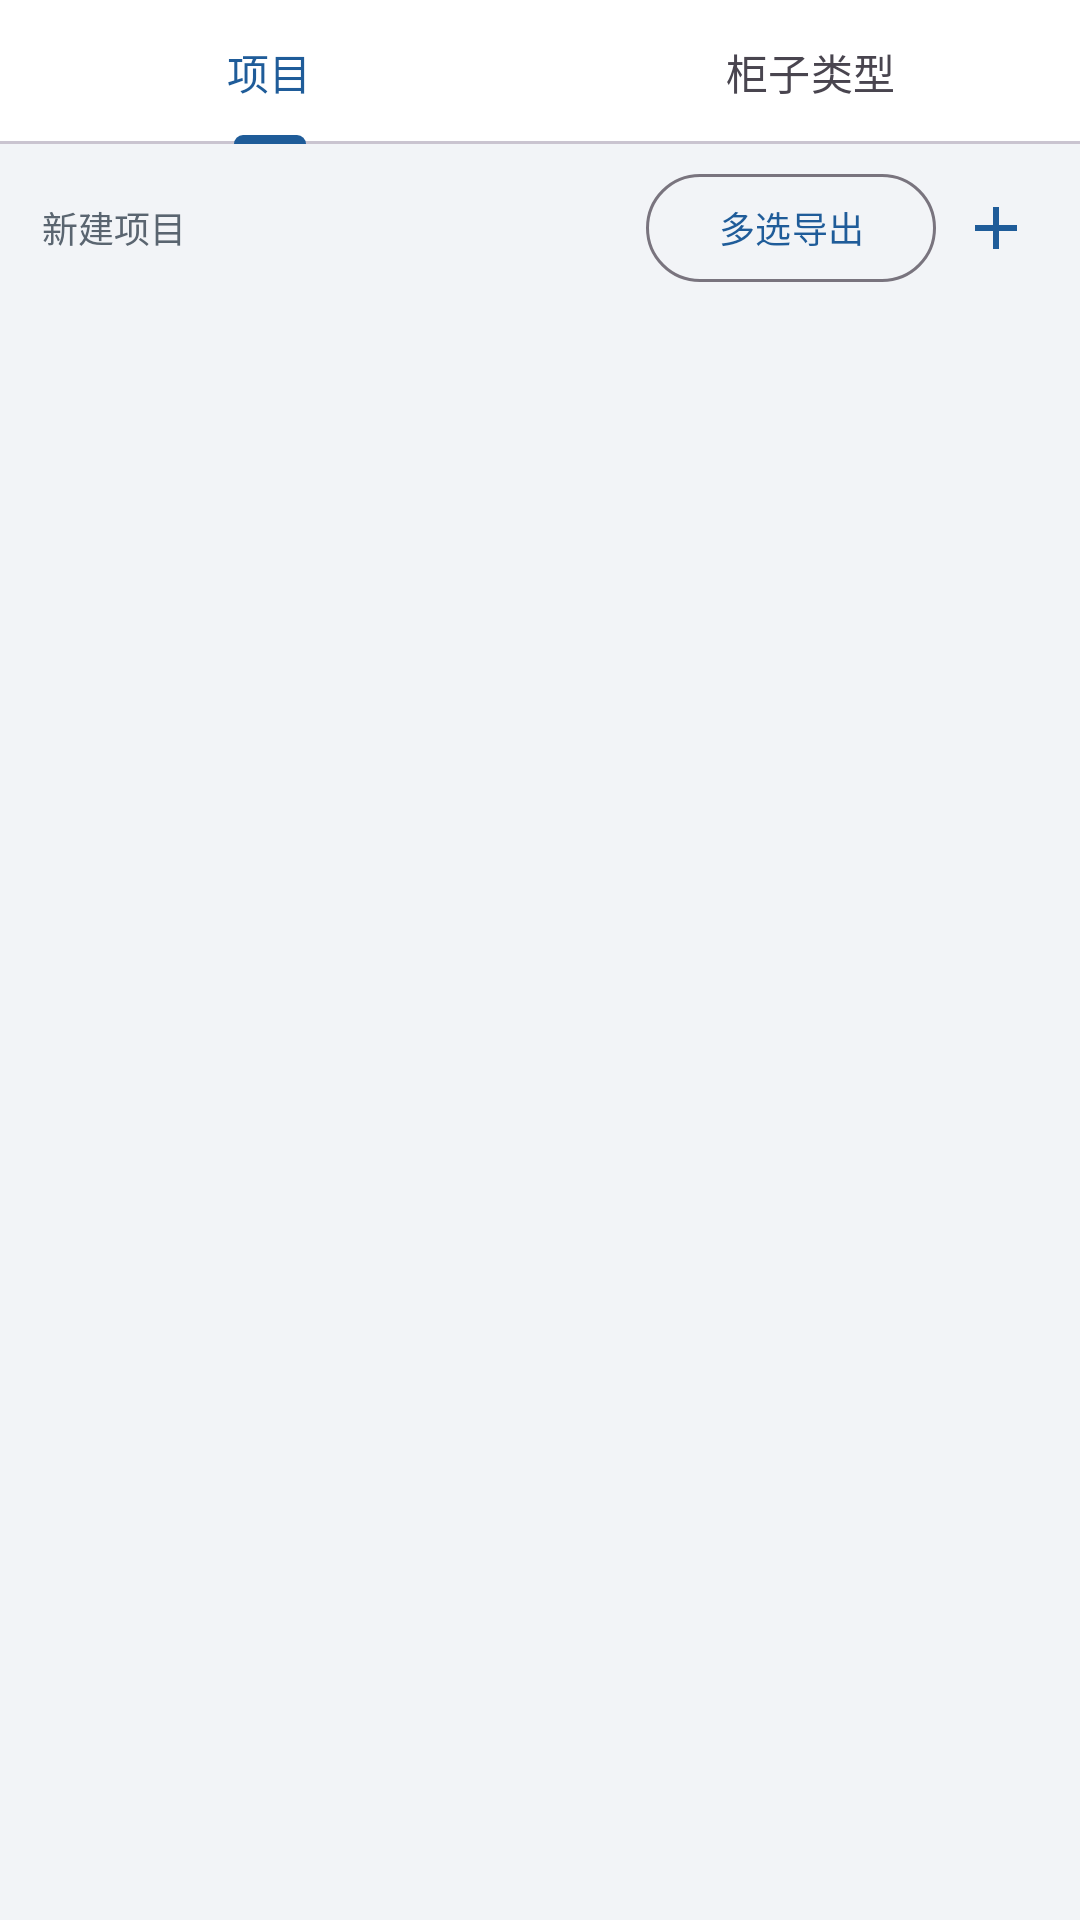

Reconstruct the res/layout file that produces this screen, plus the resources it refers to.
<!-- AndroidManifest.xml: application theme Theme.App -->
<!-- res/layout/fragment_device.xml -->
<?xml version="1.0" encoding="utf-8"?>
<LinearLayout xmlns:android="http://schemas.android.com/apk/res/android"
    xmlns:app="http://schemas.android.com/apk/res-auto"
    android:layout_width="match_parent"
    android:layout_height="match_parent"
    android:orientation="vertical">

    <com.google.android.material.tabs.TabLayout
        android:id="@+id/tabs"
        android:layout_width="match_parent"
        android:layout_height="wrap_content"
        app:tabGravity="fill"
        app:tabMode="fixed">

        <com.google.android.material.tabs.TabItem
            android:layout_width="wrap_content"
            android:layout_height="wrap_content"
            android:text="@string/device_tab_projects" />

        <com.google.android.material.tabs.TabItem
            android:layout_width="wrap_content"
            android:layout_height="wrap_content"
            android:text="@string/device_tab_types" />
    </com.google.android.material.tabs.TabLayout>

    <FrameLayout
        android:layout_width="match_parent"
        android:layout_height="0dp"
        android:layout_weight="1">

        
        <LinearLayout
            android:id="@+id/page_projects"
            android:layout_width="match_parent"
            android:layout_height="match_parent"
            android:orientation="vertical">

            <LinearLayout
                android:layout_width="match_parent"
                android:layout_height="wrap_content"
                android:gravity="center_vertical"
                android:orientation="horizontal"
                android:paddingStart="14dp"
                android:paddingTop="8dp"
                android:paddingEnd="8dp"
                android:paddingBottom="4dp">

                <TextView
                    android:layout_width="0dp"
                    android:layout_height="wrap_content"
                    android:layout_weight="1"
                    android:text="@string/new_project"
                    android:textColor="@color/text_secondary"
                    android:textSize="12sp" />

                <com.google.android.material.button.MaterialButton
                    android:id="@+id/btn_export_multi"
                    style="?attr/materialButtonOutlinedStyle"
                    android:layout_width="wrap_content"
                    android:layout_height="36dp"
                    android:insetTop="0dp"
                    android:insetBottom="0dp"
                    android:text="@string/multi_export"
                    android:textSize="12sp" />

                <ImageButton
                    android:id="@+id/btn_add_project"
                    android:layout_width="40dp"
                    android:layout_height="40dp"
                    android:background="?attr/selectableItemBackgroundBorderless"
                    android:contentDescription="@string/add"
                    android:src="@drawable/ic_add"
                    app:tint="@color/primary" />
            </LinearLayout>

            <FrameLayout
                android:layout_width="match_parent"
                android:layout_height="0dp"
                android:layout_weight="1">

                <androidx.recyclerview.widget.RecyclerView
                    android:id="@+id/rv_projects"
                    android:layout_width="match_parent"
                    android:layout_height="match_parent" />

                <TextView
                    android:id="@+id/tv_empty_projects"
                    android:layout_width="wrap_content"
                    android:layout_height="wrap_content"
                    android:layout_gravity="center"
                    android:gravity="center"
                    android:text="@string/empty_projects"
                    android:textColor="@color/text_secondary"
                    android:visibility="gone" />
            </FrameLayout>
        </LinearLayout>

        
        <LinearLayout
            android:id="@+id/page_types"
            android:layout_width="match_parent"
            android:layout_height="match_parent"
            android:orientation="vertical"
            android:visibility="gone">

            <LinearLayout
                android:layout_width="match_parent"
                android:layout_height="wrap_content"
                android:gravity="center_vertical"
                android:orientation="horizontal"
                android:paddingStart="14dp"
                android:paddingTop="8dp"
                android:paddingEnd="8dp"
                android:paddingBottom="4dp">

                <TextView
                    android:layout_width="0dp"
                    android:layout_height="wrap_content"
                    android:layout_weight="1"
                    android:text="@string/new_type"
                    android:textColor="@color/text_secondary"
                    android:textSize="12sp" />

                <ImageButton
                    android:id="@+id/btn_add_type"
                    android:layout_width="40dp"
                    android:layout_height="40dp"
                    android:background="?attr/selectableItemBackgroundBorderless"
                    android:contentDescription="@string/add"
                    android:src="@drawable/ic_add"
                    app:tint="@color/primary" />
            </LinearLayout>

            <FrameLayout
                android:layout_width="match_parent"
                android:layout_height="0dp"
                android:layout_weight="1">

                <androidx.recyclerview.widget.RecyclerView
                    android:id="@+id/rv_types"
                    android:layout_width="match_parent"
                    android:layout_height="match_parent" />

                <TextView
                    android:id="@+id/tv_empty_types"
                    android:layout_width="wrap_content"
                    android:layout_height="wrap_content"
                    android:layout_gravity="center"
                    android:gravity="center"
                    android:text="@string/empty_types"
                    android:textColor="@color/text_secondary"
                    android:visibility="gone" />
            </FrameLayout>
        </LinearLayout>
    </FrameLayout>
</LinearLayout>
<!-- resources referenced by this layout -->
<resources>
  <color name="primary">#1F5C99</color>
  <color name="text_secondary">#5A6570</color>
  <!-- drawable ic_add (drawable) -->
  <?xml version="1.0" encoding="utf-8"?>
  <vector xmlns:android="http://schemas.android.com/apk/res/android"
      android:width="24dp" android:height="24dp"
      android:viewportWidth="24" android:viewportHeight="24"
      android:tint="@color/on_primary">
      <path android:fillColor="@android:color/white"
          android:pathData="M19,13h-6v6h-2v-6L5,13v-2h6L11,5h2v6h6z" />
  </vector>
  <string name="add">添加</string>
  <string name="device_tab_projects">项目</string>
  <string name="device_tab_types">柜子类型</string>
  <string name="empty_projects">暂无项目\n点击右上角 ＋ 新建工程项目</string>
  <string name="empty_types">暂无柜子类型模板\n点击右上角 ＋ 新建（如：直流馈线柜）</string>
  <string name="multi_export">多选导出</string>
  <string name="new_project">新建项目</string>
  <string name="new_type">新建柜子类型</string>
  <style name="Theme.App" parent="Theme.Material3.Light.NoActionBar">
          <item name="colorPrimary">@color/primary</item>
          <item name="colorOnPrimary">@color/on_primary</item>
          <item name="colorPrimaryContainer">@color/primary_container</item>
          <item name="colorOnPrimaryContainer">@color/on_primary_container</item>
          <item name="colorSecondary">@color/secondary</item>
          <item name="android:colorBackground">@color/bg</item>
          <item name="colorSurface">@color/surface</item>
          <item name="colorOnSurface">@color/on_surface</item>
          <item name="colorError">@color/danger</item>
          <item name="android:statusBarColor">@color/primary_dark</item>
          <item name="android:textColorSecondary">@color/text_secondary</item>
          <item name="android:divider">@color/divider</item>
      </style>
  <color name="on_primary">#FFFFFF</color>
  <color name="primary_container">#D9E6F5</color>
  <color name="on_primary_container">#0B3055</color>
  <color name="secondary">#45607F</color>
  <color name="bg">#F2F4F7</color>
  <color name="surface">#FFFFFF</color>
  <color name="on_surface">#1B1F24</color>
  <color name="danger">#B3261E</color>
  <color name="primary_dark">#17456F</color>
  <color name="divider">#E1E5EA</color>
</resources>
